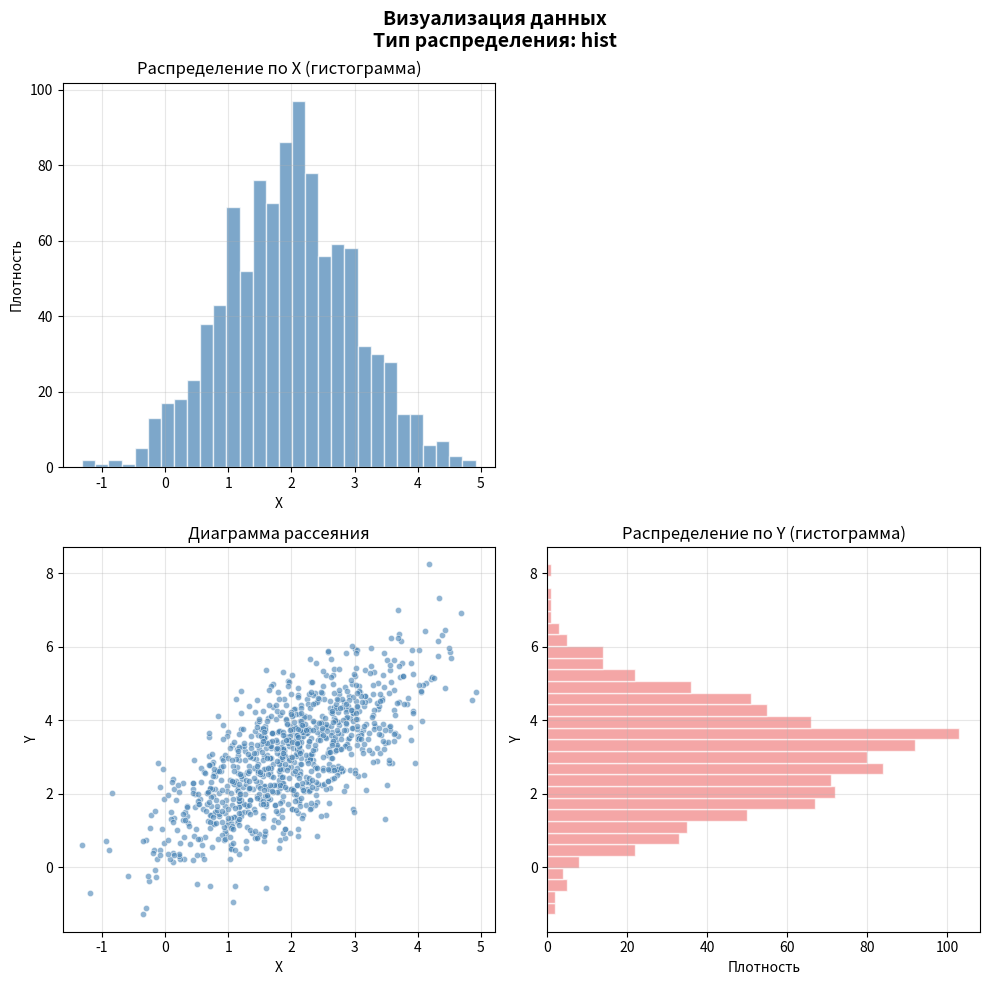

Here is the Python script that generated this plot:
from typing import Any

import matplotlib.pyplot as plt
import numpy as np


class ShapeMismatchError(Exception):
    pass


def visualize_diagrams(
    abscissa: np.ndarray,
    ordinates: np.ndarray,
    diagram_type: Any,
) -> None:

    if len(abscissa) != len(ordinates):
        raise ShapeMismatchError(
            f"Длины массивов должны совпадать: abscissa={len(abscissa)}, ordinates={len(ordinates)}"
        )

    # проверка допустимости diagram_type
    valid_types = ["hist", "violin", "box"]
    if diagram_type not in valid_types:
        raise ValueError(
            f"diagram_type должен быть одним из: {valid_types}, получено '{diagram_type}'"
        )

    # Создаем фигуру с сеткой 2x2
    plt.figure(figsize=(10, 10))

    # Основная диаграмма рассеяния (нижний левый)
    scatter_ax = plt.subplot(2, 2, 3)
    scatter_ax.scatter(
        abscissa, ordinates, alpha=0.6, s=20, c="steelblue", edgecolors="white", linewidth=0.5
    )
    scatter_ax.set_xlabel("X")
    scatter_ax.set_ylabel("Y")
    scatter_ax.set_title("Диаграмма рассеяния")
    scatter_ax.grid(True, alpha=0.3)

    # Распределение по оси X (верхний левый)
    x_ax = plt.subplot(2, 2, 1)

    if diagram_type == "hist":
        x_ax.hist(abscissa, bins=30, color="steelblue", alpha=0.7, edgecolor="white")
        x_ax.set_title("Распределение по X (гистограмма)")

    elif diagram_type == "violin":
        x_ax.violinplot(abscissa, positions=[0], showmeans=True, showmedians=True)
        x_ax.set_title("Распределение по X (скрипичная диаграмма)")

    elif diagram_type == "box":
        x_ax.boxplot(abscissa, vert=True, positions=[0])
        x_ax.set_title("Распределение по X (ящик с усами)")

    x_ax.set_xlabel("X")
    x_ax.set_ylabel("Плотность")
    x_ax.grid(True, alpha=0.3)

    # Распределение по оси Y (нижний правый)
    y_ax = plt.subplot(2, 2, 4)

    if diagram_type == "hist":
        y_ax.hist(
            ordinates,
            bins=30,
            color="lightcoral",
            alpha=0.7,
            edgecolor="white",
            orientation="horizontal",
        )
        y_ax.set_title("Распределение по Y (гистограмма)")

    elif diagram_type == "violin":
        y_ax.violinplot(ordinates, positions=[0], vert=False, showmeans=True, showmedians=True)
        y_ax.set_title("Распределение по Y (скрипичная диаграмма)")

    elif diagram_type == "box":
        y_ax.boxplot(ordinates, vert=False, positions=[0])
        y_ax.set_title("Распределение по Y (ящик с усами)")

    y_ax.set_xlabel("Плотность")
    y_ax.set_ylabel("Y")
    y_ax.grid(True, alpha=0.3)

    # Убираем пустой угол (верхний правый)
    plt.subplot(2, 2, 2).axis("off")

    # Общий заголовок
    plt.suptitle(
        f"Визуализация данных\nТип распределения: {diagram_type}", fontsize=14, fontweight="bold"
    )

    # Автоматическая подгонка
    plt.tight_layout()


if __name__ == "__main__":
    mean = [2, 3]
    cov = [[1, 1], [1, 2]]
    space = 0.2

    abscissa, ordinates = np.random.multivariate_normal(mean, cov, size=1000).T

    visualize_diagrams(abscissa, ordinates, "hist")
    plt.show()
